The GitHub repository YoanBosko/TUBESAI contains a labelled image folder "image_machine_learning" with 4 categories: manusia AI, human real photo, pemandangan AI, landscape real photo. Examples follow, each with its label.

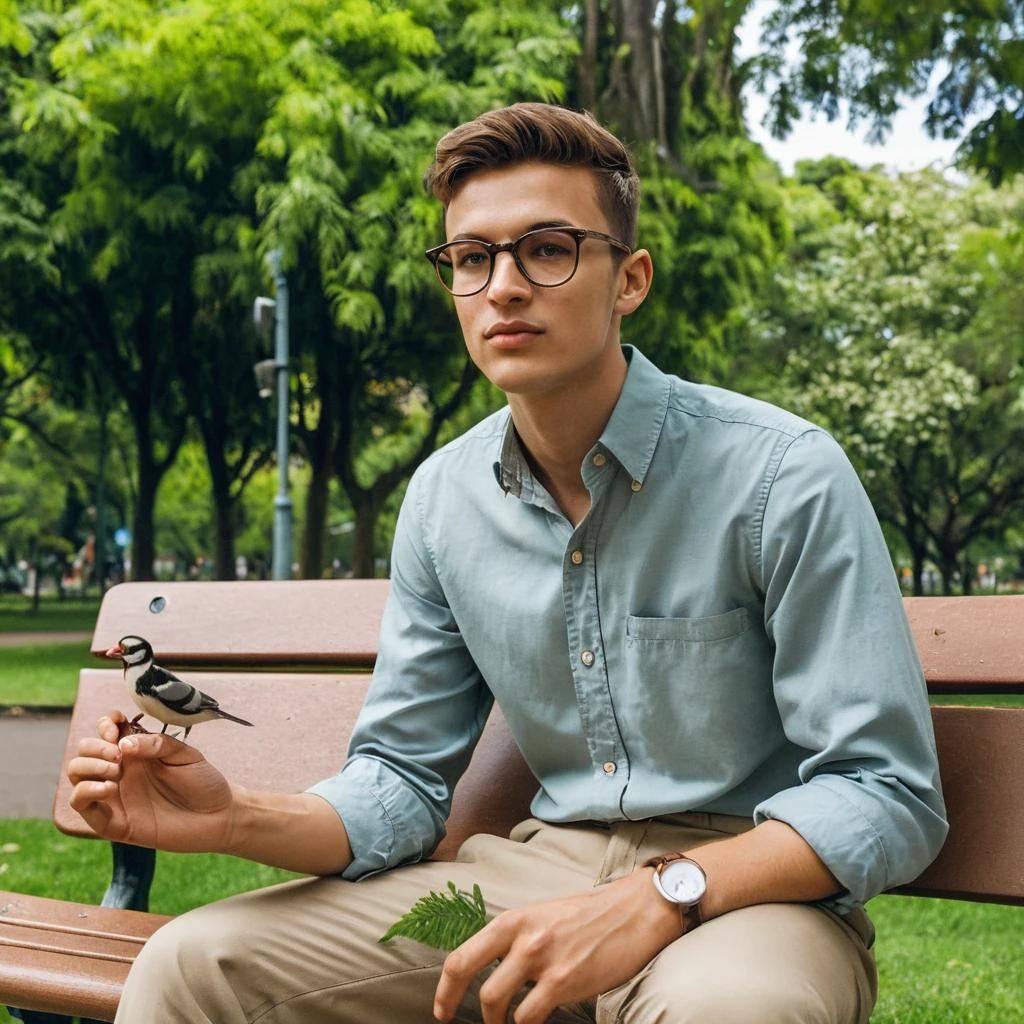
Label: manusia AI

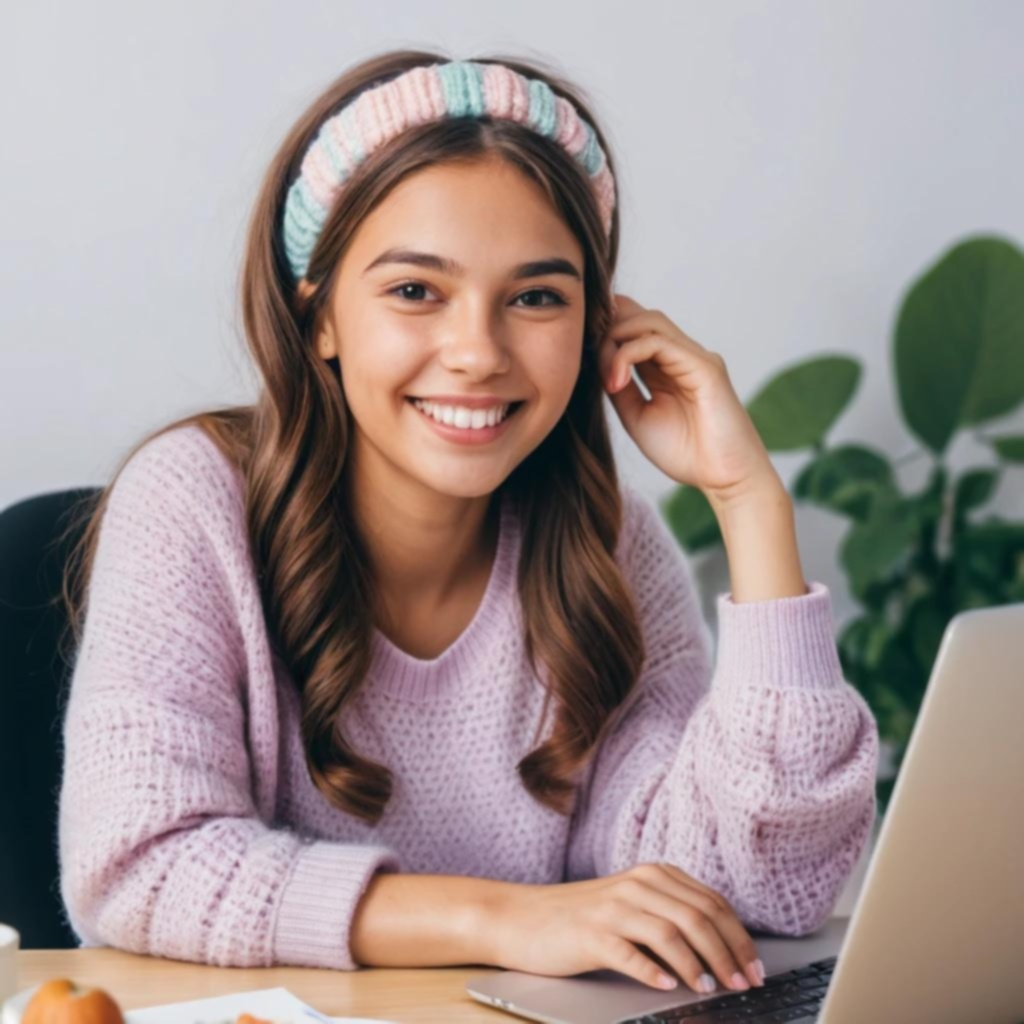
Label: manusia AI

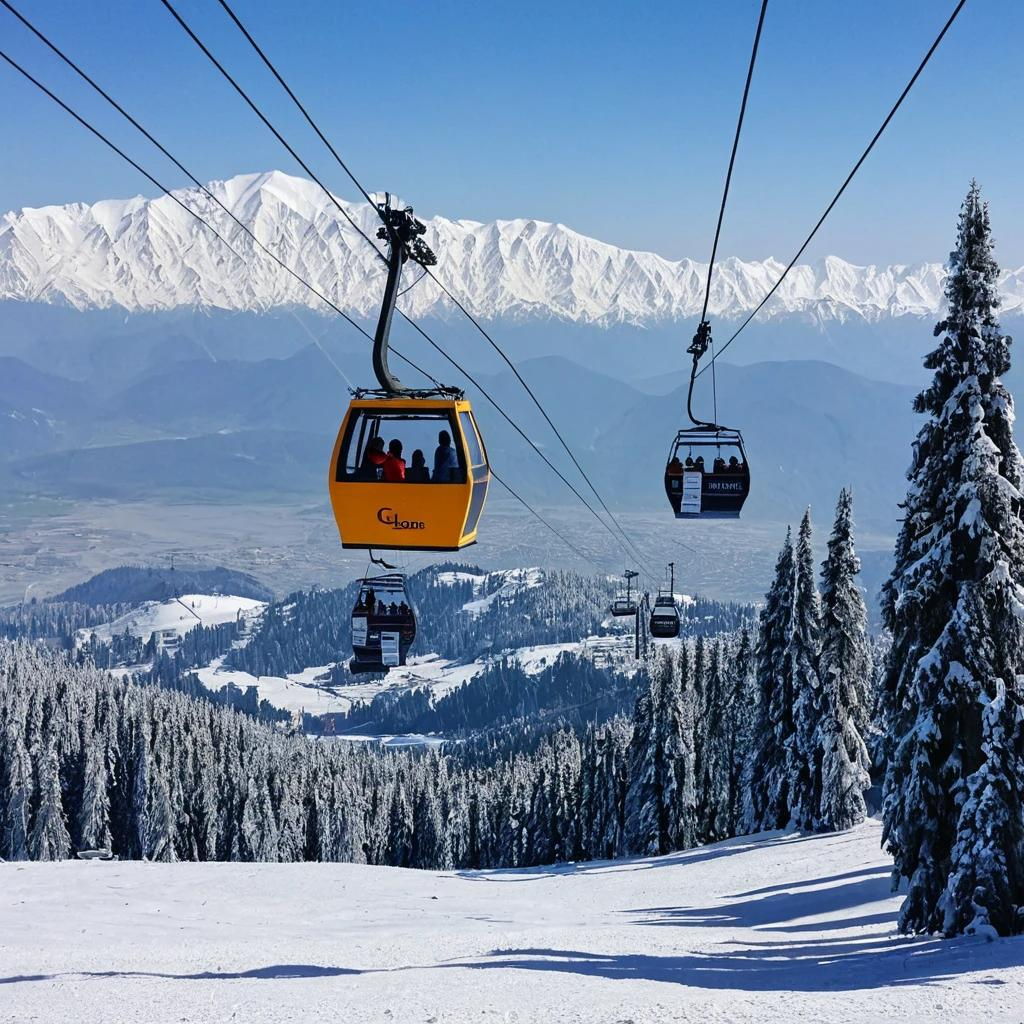
Label: pemandangan AI

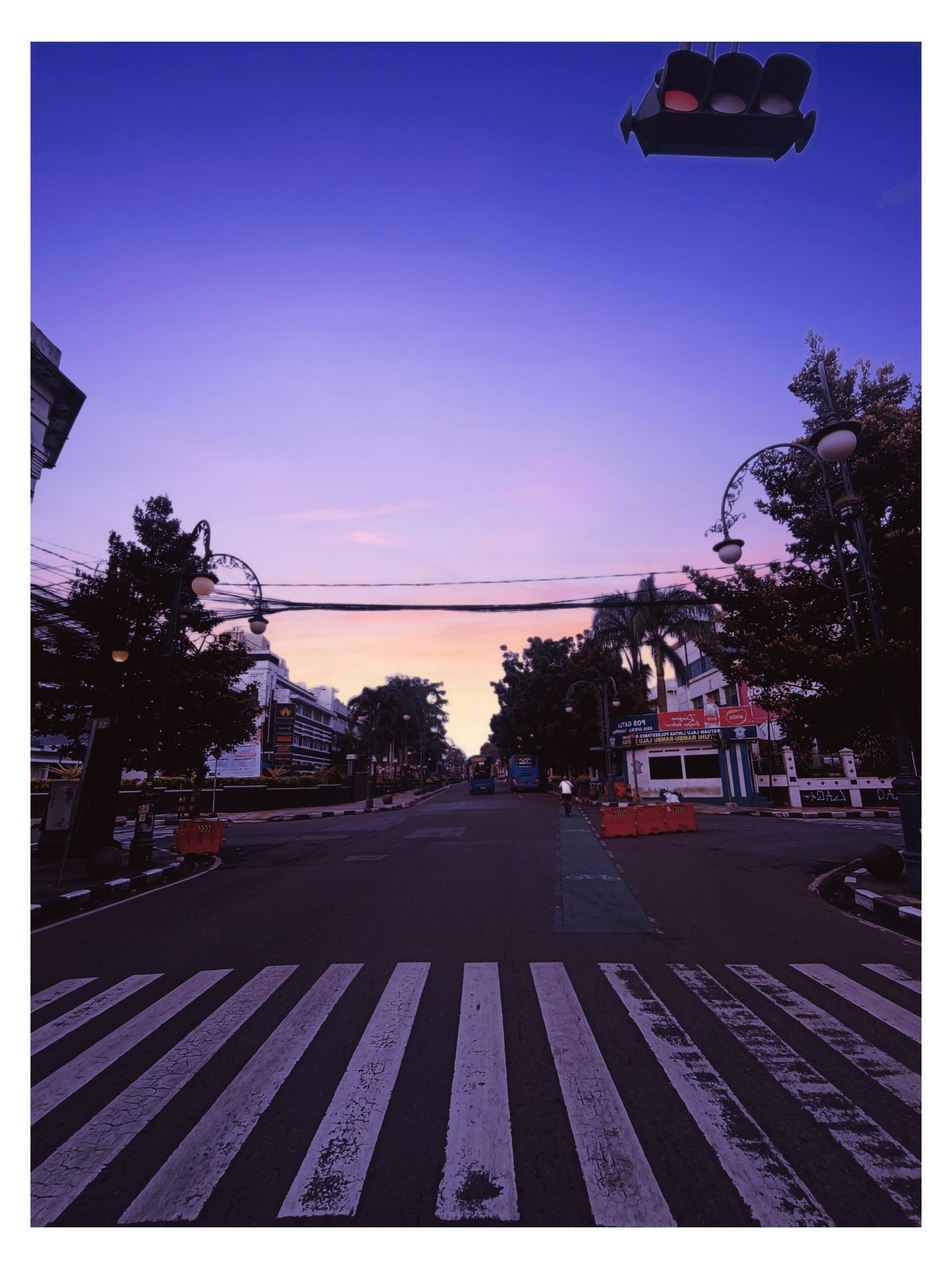
Label: landscape real photo

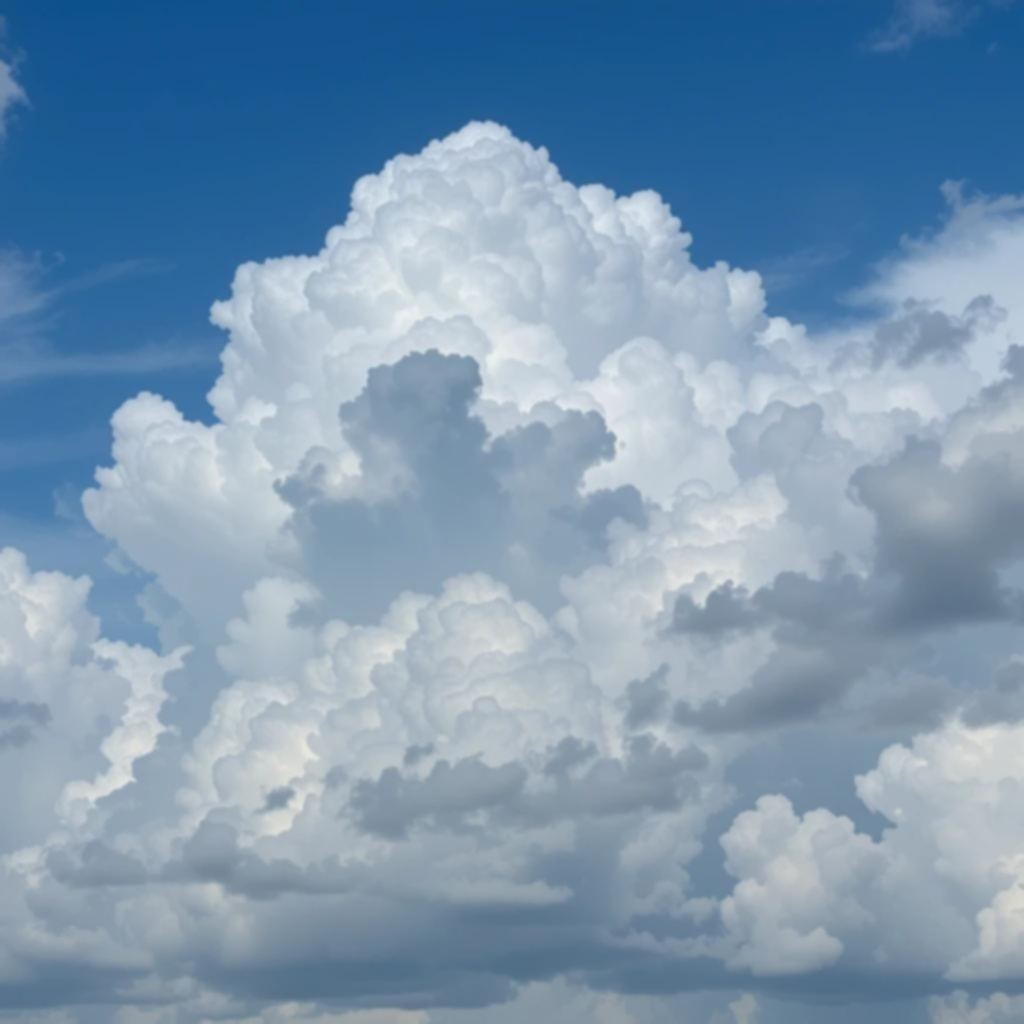
Label: pemandangan AI

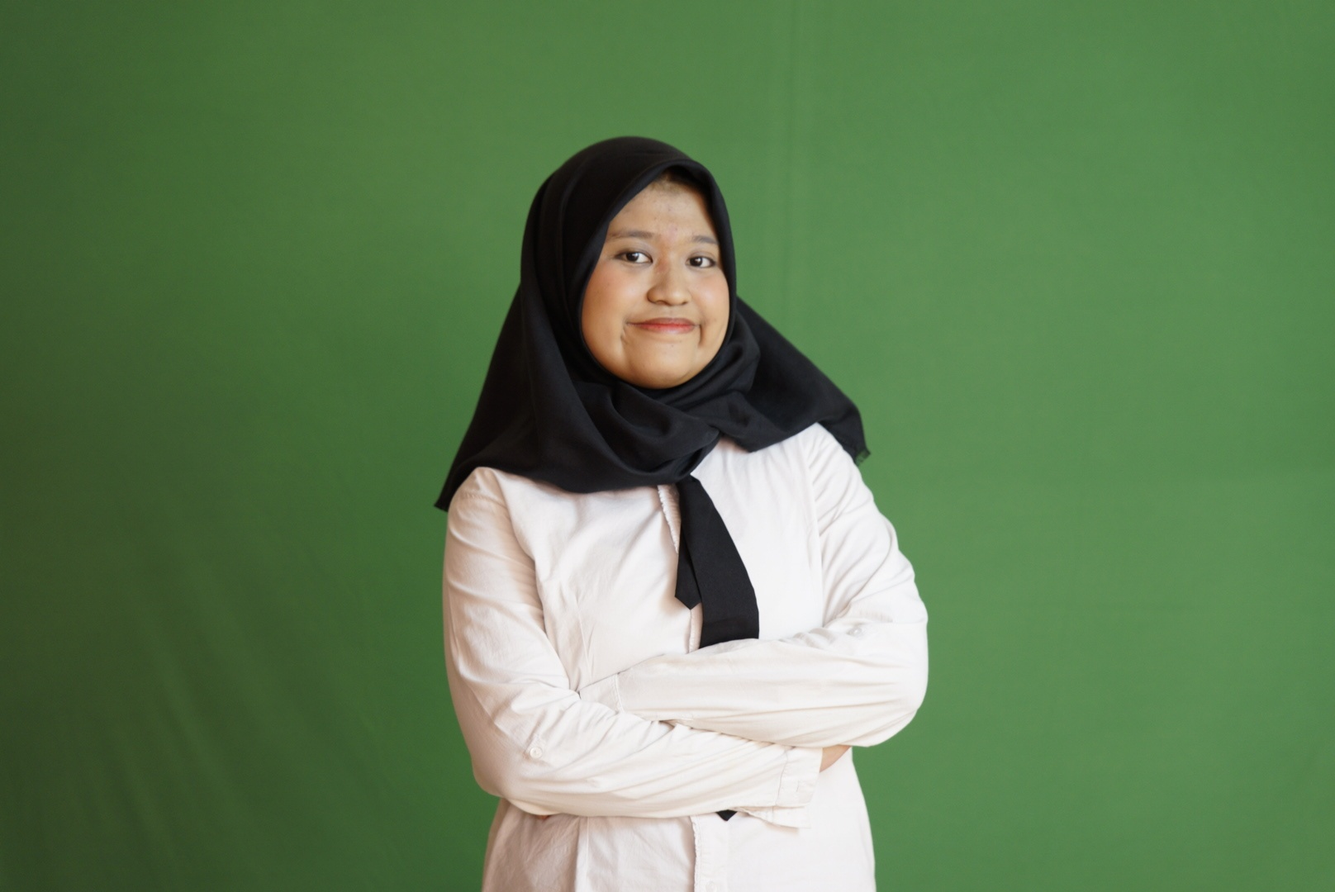
Label: human real photo
